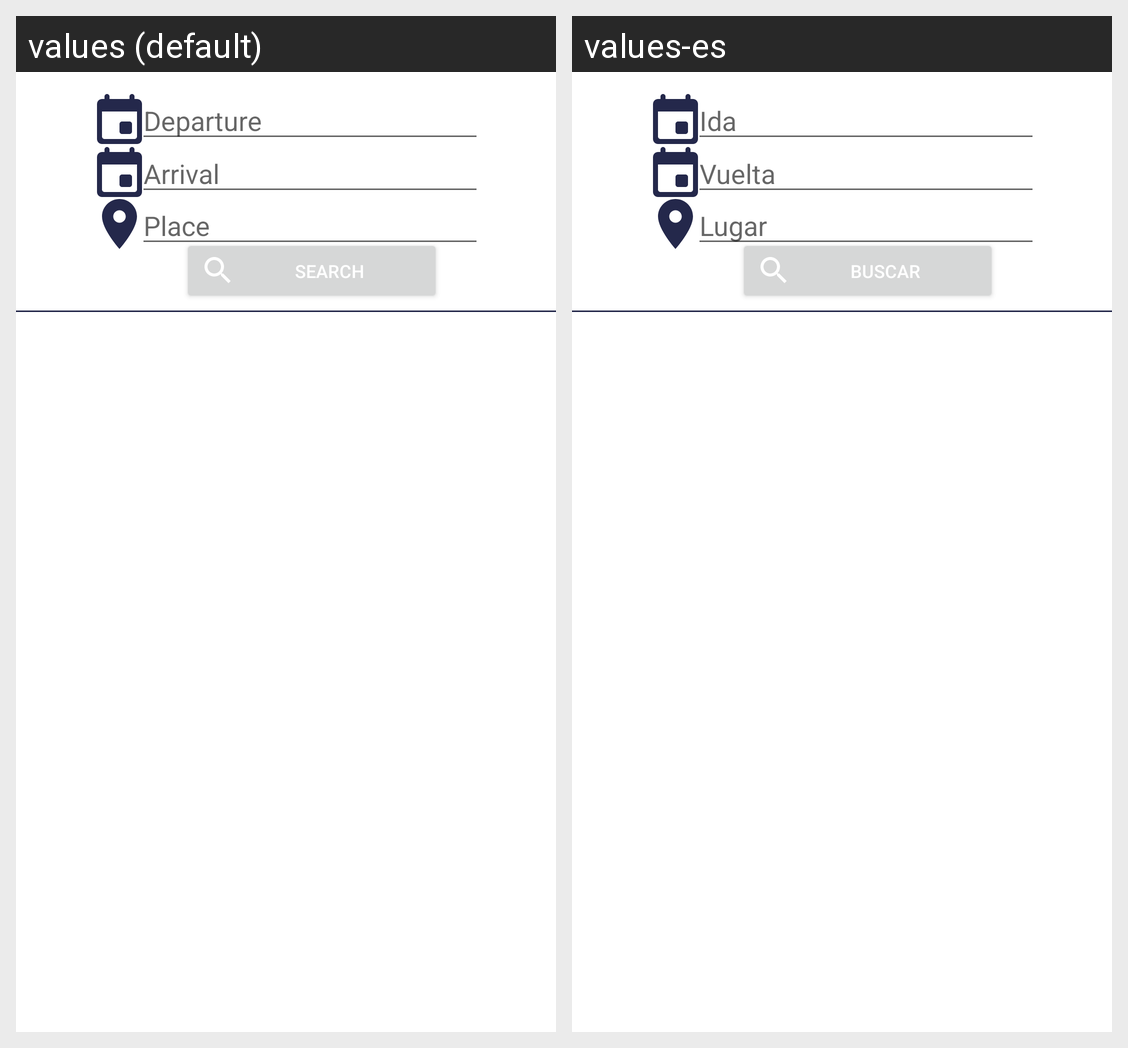

For this localized Android screen grid, give each drawn string resource with its value in every locale shown.
Android screen res/layout/fragment_explore.xml rendered under 2 locales, left to right: values (default), values-es. Device: Nexus 5 (rendered at 1080×1920; each locale shown at half size, 540×960, under a caption strip naming it); theme Theme.Tours_mobile.
Strings drawn on this screen, with the default value and each locale's value (text and hints the layout hard-codes, and strings that could not be matched under every locale, appear in the picture but are not listed):

label_departure
  values: Departure
  values-es: Ida

label_arrival
  values: Arrival
  values-es: Vuelta

label_place
  values: Place
  values-es: Lugar

label_button_search
  values: Search
  values-es: Buscar
